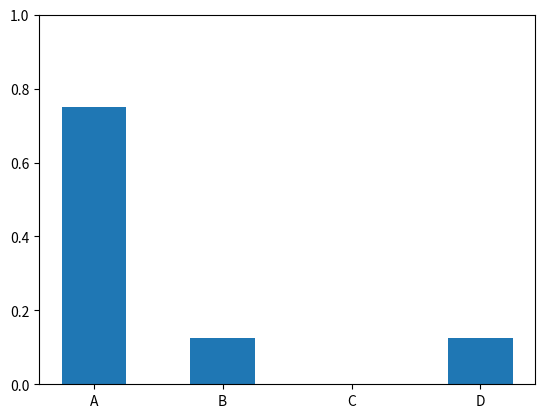

Recreate this plot in Python.
import matplotlib.pyplot as plt

y = [0.25, 0.25, 0.25, 0.25]
N = len(y)
x = range(N)
plt.bar(x, y, align='center', width=0.5)
ticks = ['A', 'B', 'C', 'D']
plt.xticks(x, ticks)
plt.ylim(0, 1)
plt.savefig("PageRankInitialValues.png")
plt.clf()

y = [0.75, 0.125, 0, 0.125]
plt.bar(x, y, align='center', width=0.5)
plt.xticks(x, ticks)
plt.ylim(0, 1)
plt.savefig("PageRankIteration1Values.png")
